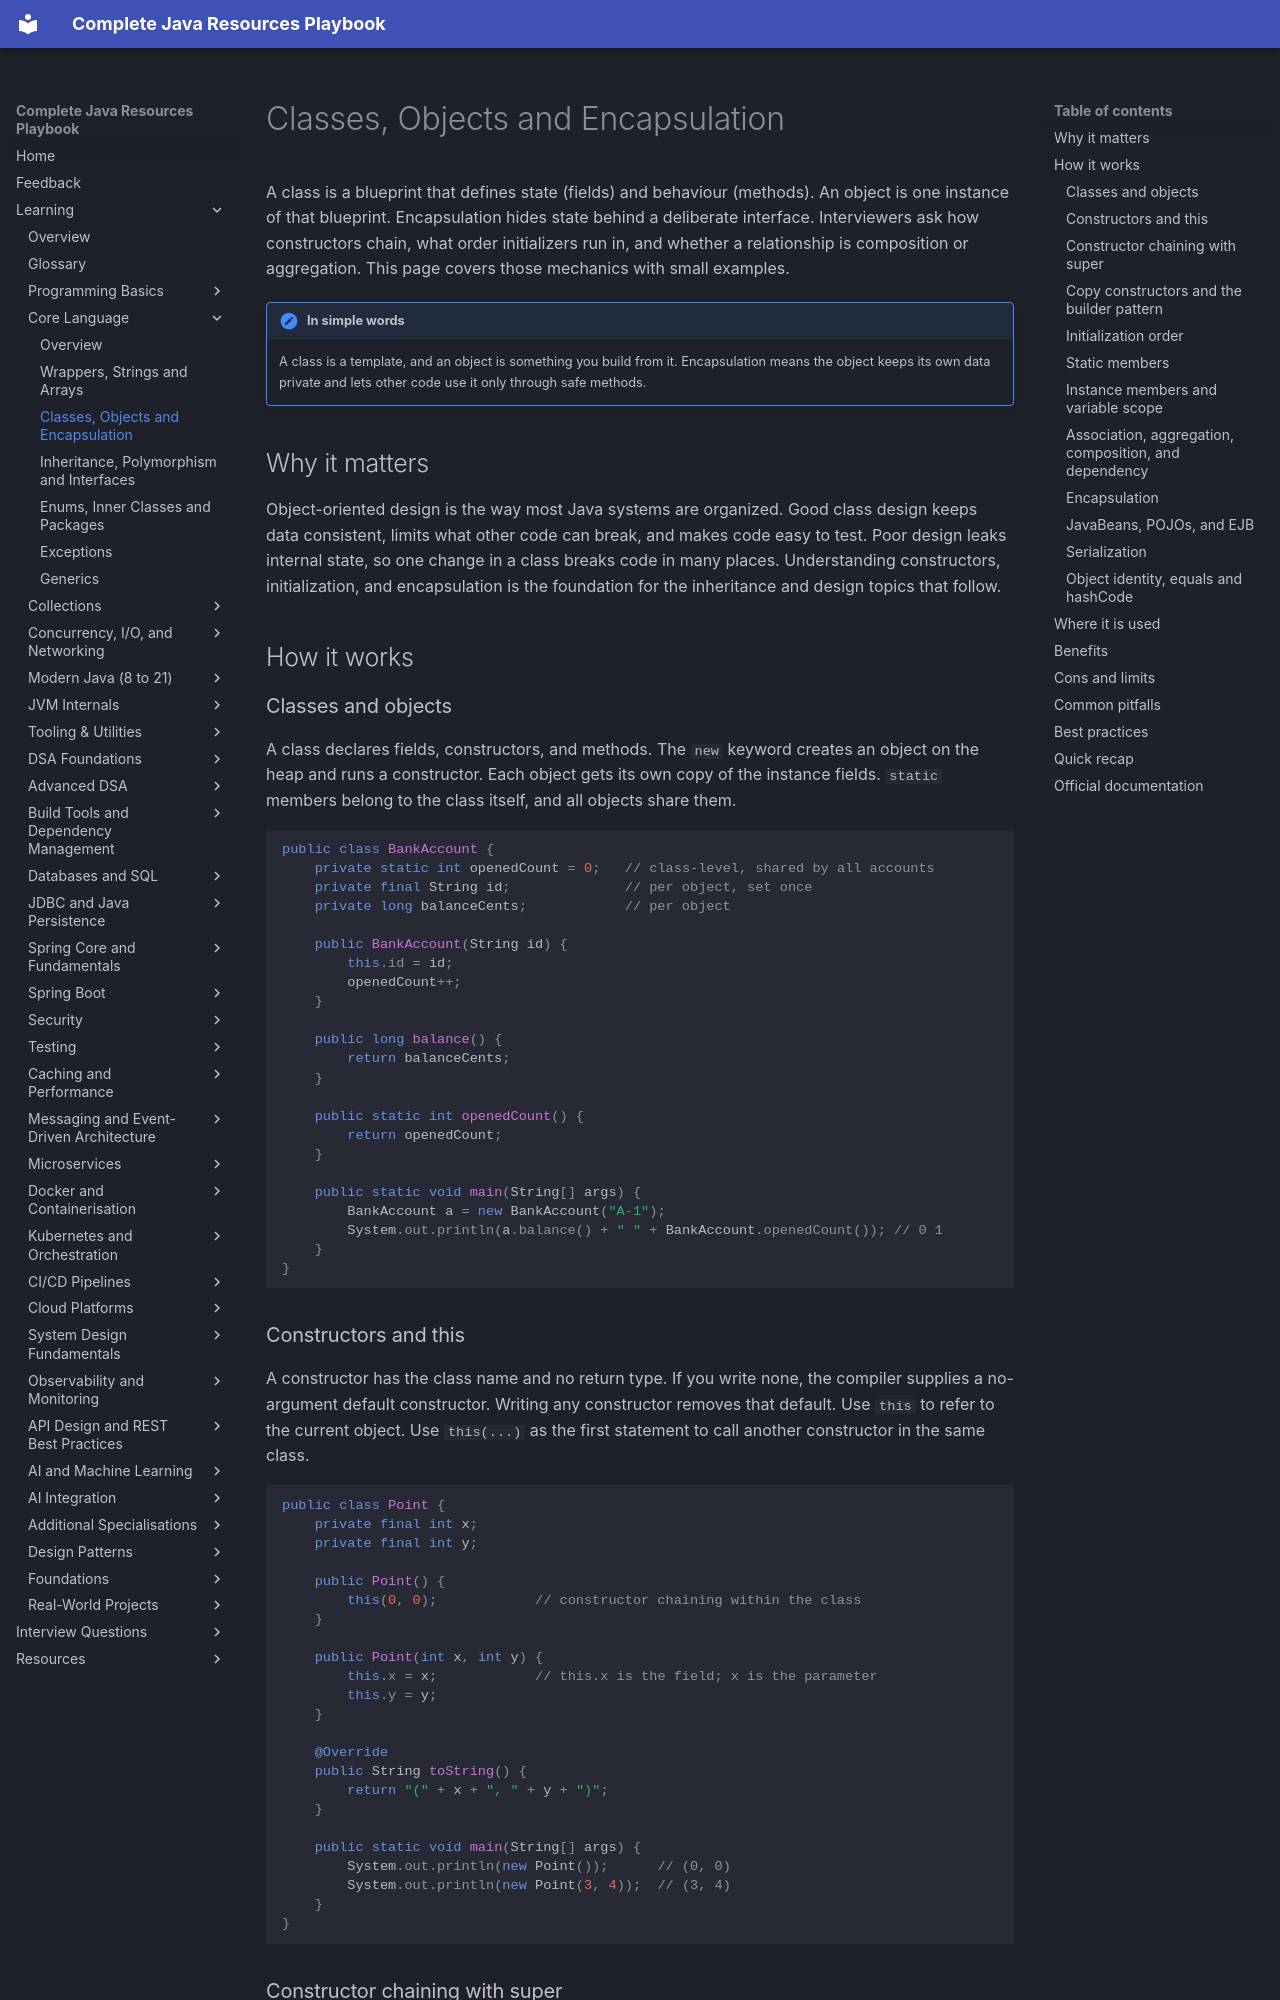

repository: AthiraMohan14/Complete-Java-Resource-PlayBook · page: learning/02a-core-language/oop-classes-encapsulation/index.html · generator: mkdocs

# Classes, Objects and Encapsulation

A class is a blueprint that defines state (fields) and behaviour (methods). An object is one instance of that blueprint. Encapsulation hides state behind a deliberate interface. Interviewers ask how constructors chain, what order initializers run in, and whether a relationship is composition or aggregation. This page covers those mechanics with small examples.

!!! note "In simple words"
    A class is a template, and an object is something you build from it. Encapsulation means the object keeps its own data private and lets other code use it only through safe methods.

## Why it matters

Object-oriented design is the way most Java systems are organized. Good class design keeps data consistent, limits what other code can break, and makes code easy to test. Poor design leaks internal state, so one change in a class breaks code in many places. Understanding constructors, initialization, and encapsulation is the foundation for the inheritance and design topics that follow.

## How it works

### Classes and objects

A class declares fields, constructors, and methods. The `new` keyword creates an object on the heap and runs a constructor. Each object gets its own copy of the instance fields. `static` members belong to the class itself, and all objects share them.

```java
public class BankAccount {
    private static int openedCount = 0;   // class-level, shared by all accounts
    private final String id;              // per object, set once
    private long balanceCents;            // per object

    public BankAccount(String id) {
        this.id = id;
        openedCount++;
    }

    public long balance() {
        return balanceCents;
    }

    public static int openedCount() {
        return openedCount;
    }

    public static void main(String[] args) {
        BankAccount a = new BankAccount("A-1");
        System.out.println(a.balance() + " " + BankAccount.openedCount()); // 0 1
    }
}
```

### Constructors and this

A constructor has the class name and no return type. If you write none, the compiler supplies a no-argument default constructor. Writing any constructor removes that default. Use `this` to refer to the current object. Use `this(...)` as the first statement to call another constructor in the same class.

```java
public class Point {
    private final int x;
    private final int y;

    public Point() {
        this(0, 0);            // constructor chaining within the class
    }

    public Point(int x, int y) {
        this.x = x;            // this.x is the field; x is the parameter
        this.y = y;
    }

    @Override
    public String toString() {
        return "(" + x + ", " + y + ")";
    }

    public static void main(String[] args) {
        System.out.println(new Point());      // (0, 0)
        System.out.println(new Point(3, 4));  // (3, 4)
    }
}
```

### Constructor chaining with super

A subclass constructor calls its superclass constructor first. If the first statement is not `this(...)` or `super(...)`, the compiler inserts `super()` for you. That is why a superclass with only a parameterized constructor forces every subclass to pass arguments up.
